Run: headless pygame with SDL's dummy video driver; simulated clock (each Clock.tick advances the game by its frame time, no real sleeping); random seed 0; keys injected as events and as key.get_pressed() state; no mouse input.
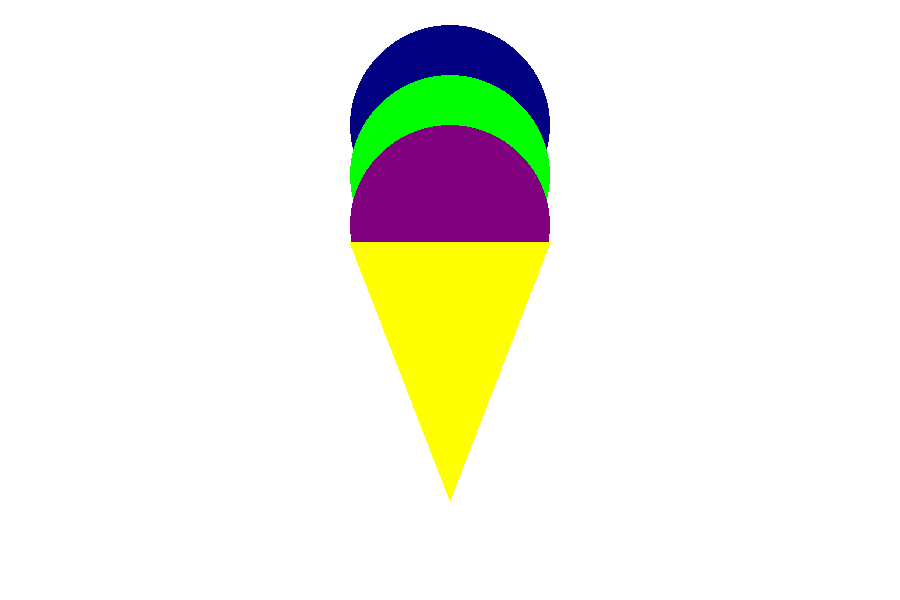
Frame 1 of 4 · flips 1–60 · no input
Frame 2 of 4 · flips 61–180 · tapped SPACE, RETURN · held RIGHT (→), D · screen unchanged from frame 1, image omitted
Frame 3 of 4 · flips 181–300 · held DOWN (↓), S · screen unchanged from frame 2, image omitted
Frame 4 of 4 · flips 301–420 · held LEFT (←), A, UP (↑), W · screen unchanged from frame 3, image omitted

The pygame program that drew these frames:

import pygame
import sys
'''https://www.pygame.org/docs/ref/draw.html'''
from pygame.locals import *

pygame.init()

DISPLAY_WIDTH = 900
DISPLAY_HEIGHT = 600
WHITE = (255, 255, 255)
BLUE = (0, 0, 128)
GREEN = (0, 128, 0)
RED = (255, 0, 0)
PURPLE = (128, 0, 128)
YELLOW = (255, 255, 0)
LIME = (0, 255, 0)

DISPLAYSURF = pygame.display.set_mode((DISPLAY_WIDTH, DISPLAY_HEIGHT))
pygame.display.set_caption("Name of Game")

# Start the main game loop
while True:
    # Handle events
    for event in pygame.event.get():
        if event.type == QUIT:
            pygame.quit()
            sys.exit()
    # Draw on the surface object
    DISPLAYSURF.fill(WHITE)
    pygame.draw.circle(DISPLAYSURF, BLUE, (450, 125), 100)
    pygame.draw.circle(DISPLAYSURF, LIME, (450, 175), 100)
    pygame.draw.circle(DISPLAYSURF, PURPLE, (450, 225), 100)
    pygame.draw.polygon(DISPLAYSURF, YELLOW,
                        ((350, 242), (550, 242), (450, 500)))
    '''pygame.draw.polygon(DISPLAYSURF, GREEN, ((146, 0),
                                             (291, 106), (236, 277), (56, 277), (0, 106)))
    pygame.draw.line(DISPLAYSURF, BLUE, [60, 60], [120, 60], 4)
    pygame.draw.line(DISPLAYSURF, BLUE, [120, 60], [60, 120], 4)
    pygame.draw.line(DISPLAYSURF, BLUE, [60, 120], [120, 120], 4)
    pygame.draw.circle(DISPLAYSURF, BLUE, (300, 50), 20)
    pygame.draw.ellipse(DISPLAYSURF, RED, (300, 250, 40, 80), 1)
    pygame.draw.rect(DISPLAYSURF, RED, (200, 150, 100, 50))'''

    # Display the surface
    pygame.display.update()
